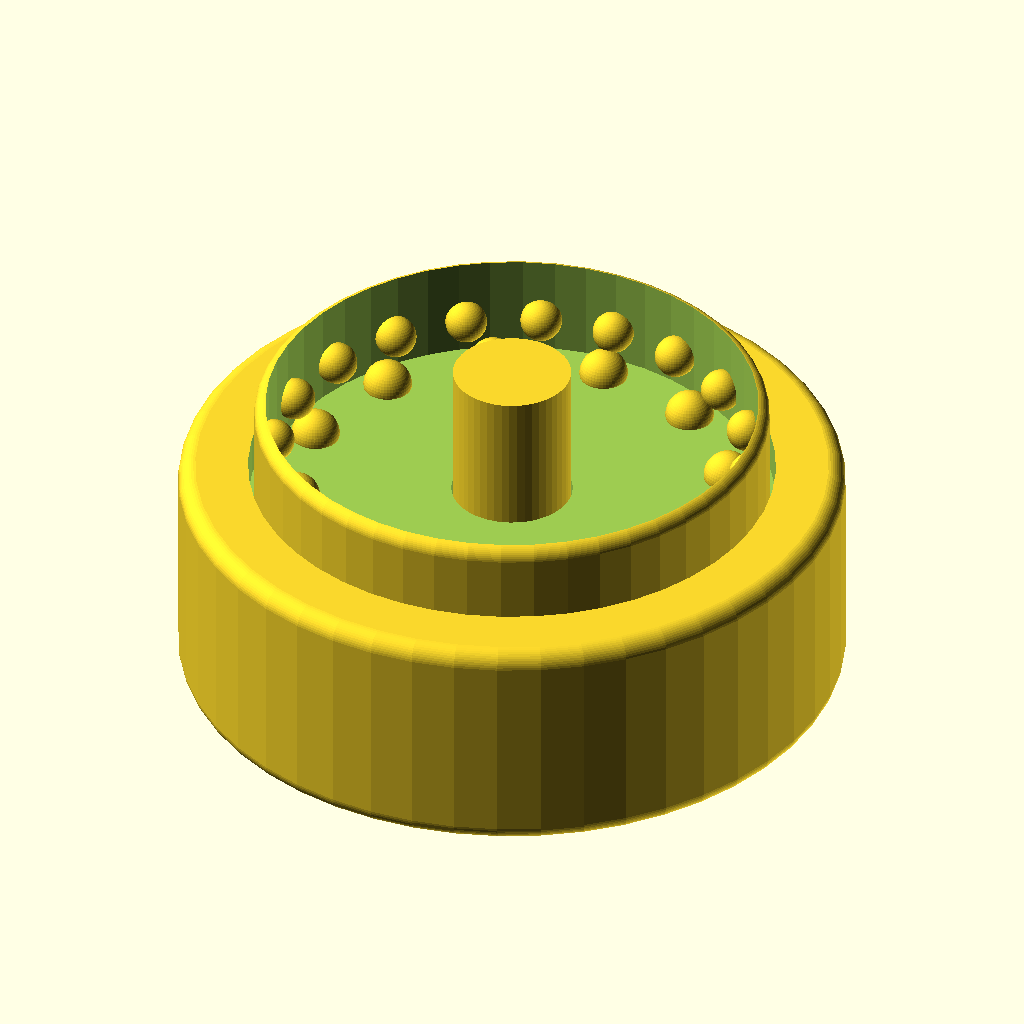
Cell 1 — every parameter at its default value.
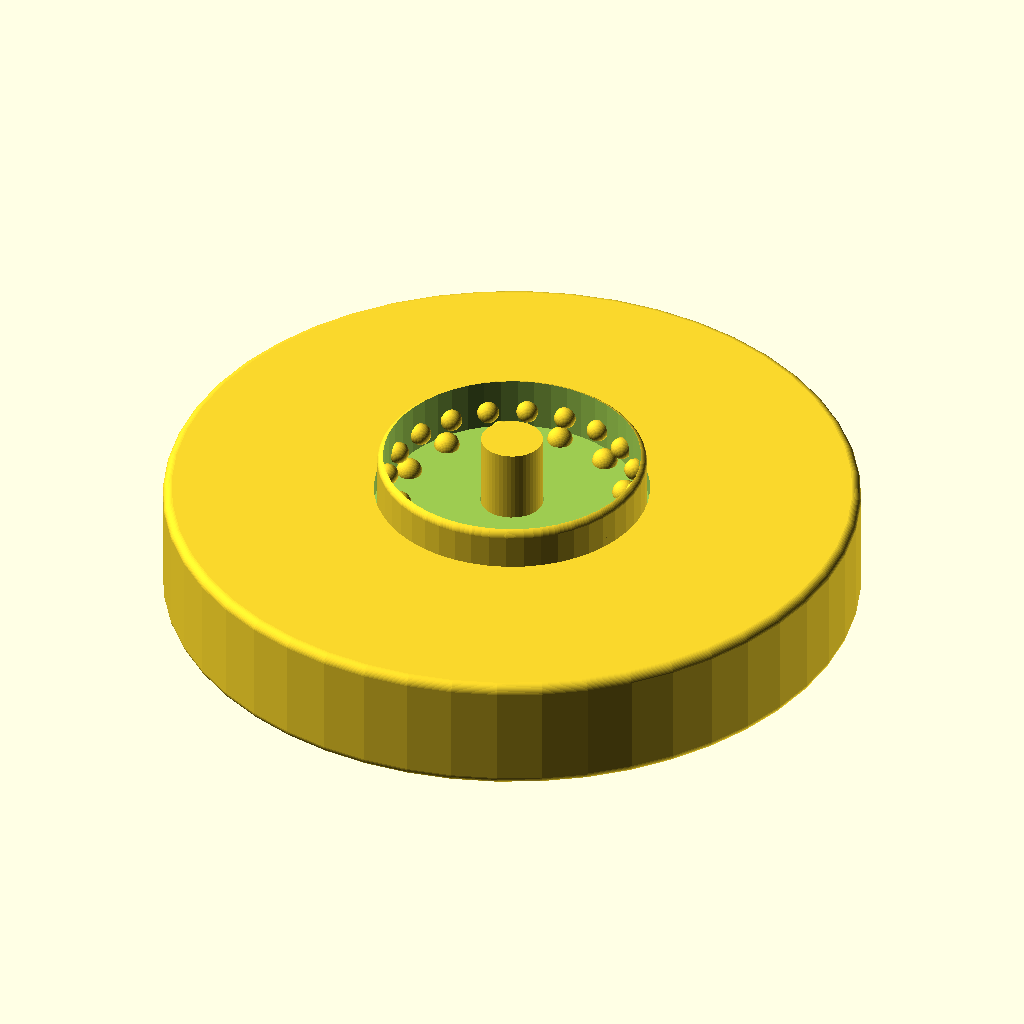
Cell 2 — body_d set to 88, the other parameters unchanged.
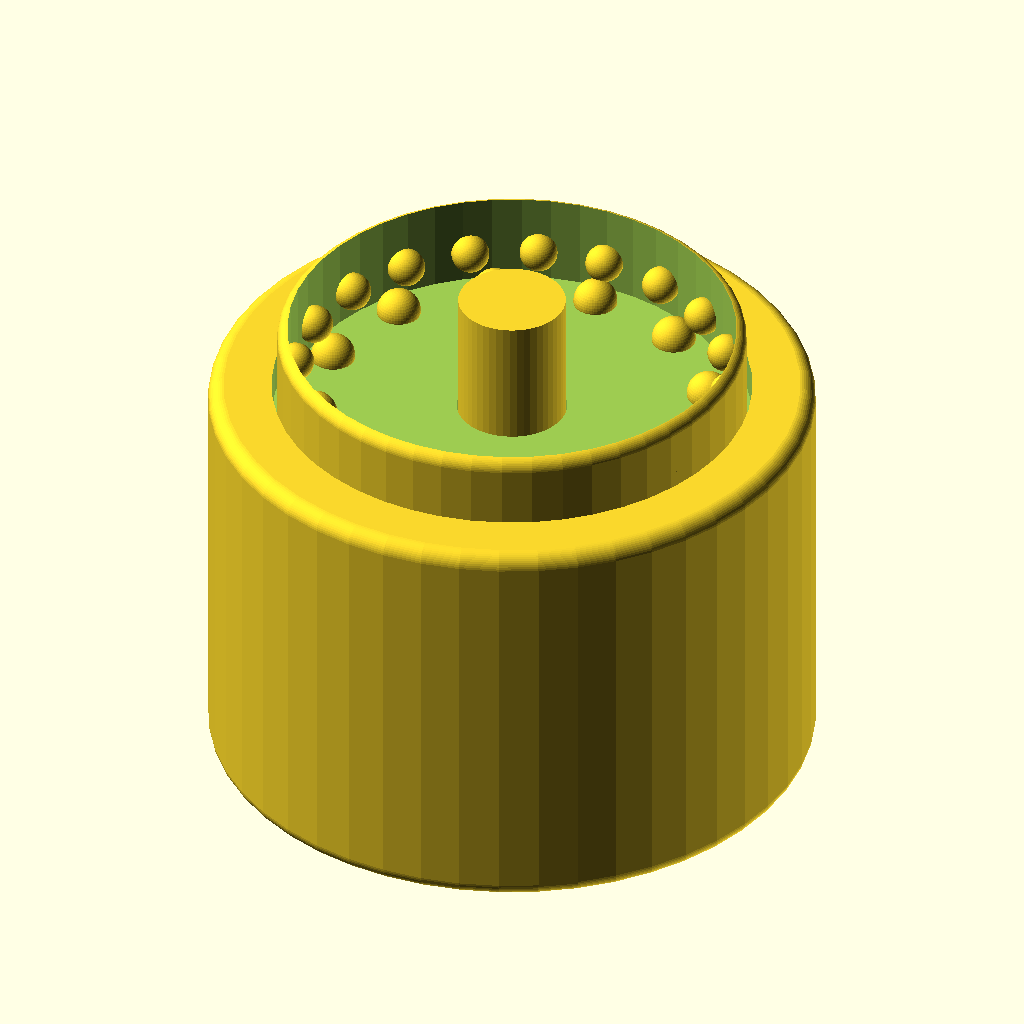
Cell 3: the same model with body_h = 30.
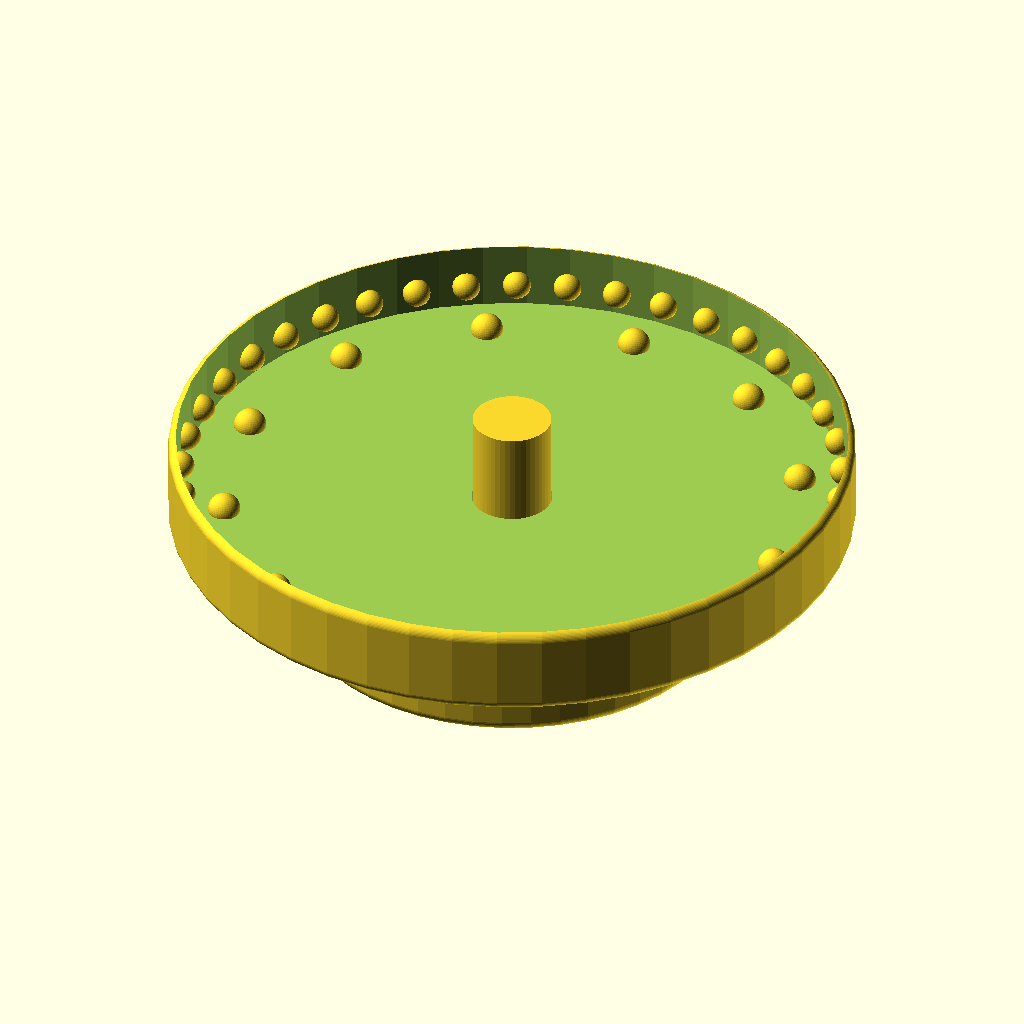
Cell 4: the same model with dial_d = 68.
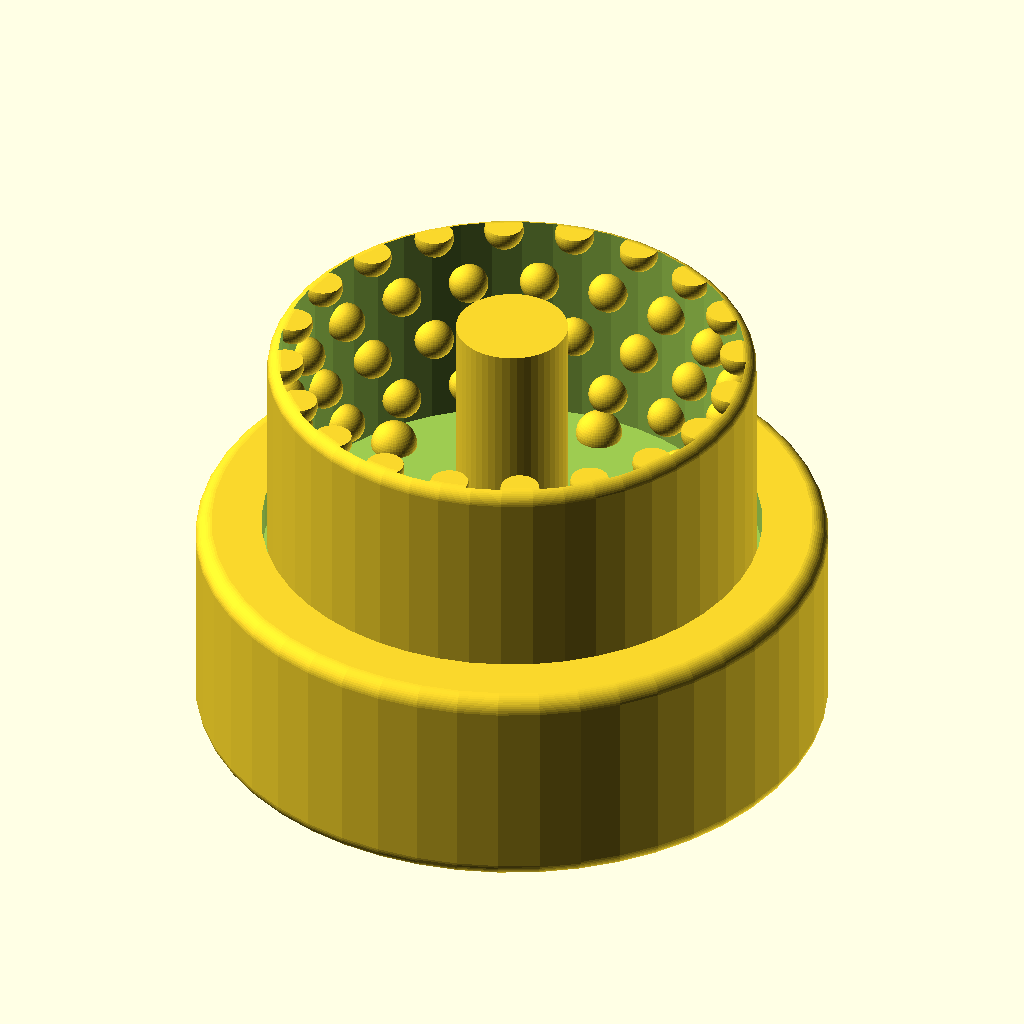
Cell 5: dial_h = 18 (everything else at default).
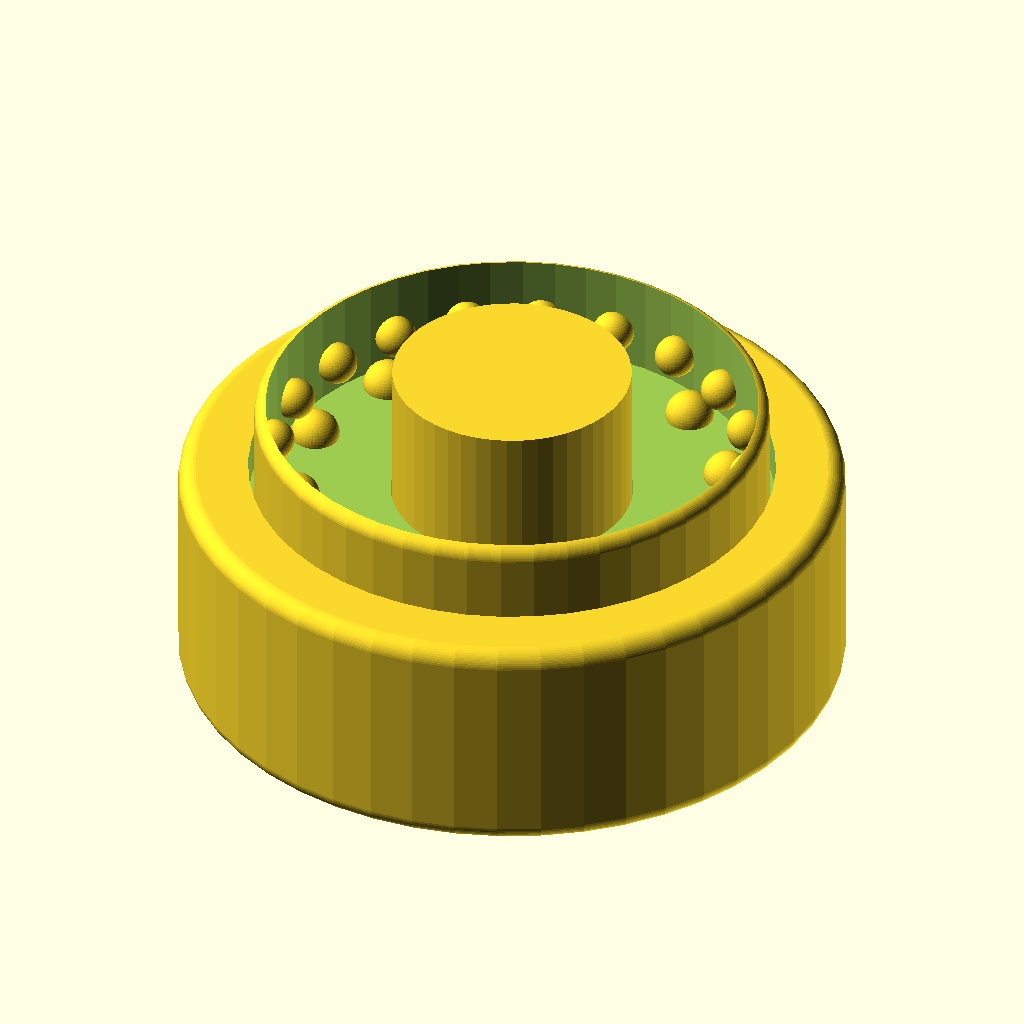
Cell 6: the same model with axle_d = 16.
All cells are drawn from the same view direction (rotation 55°, 0°, 25°, orthographic, colour scheme Cornfield), but the view is re-fitted for each cell, so position and scale can differ between cells as well as the parameter.
OpenSCAD source file assets/SCAD files/Touchy_Subjects_Refined_OpenSCAD_Pack/reset_dial_refined.scad:
include <common_refined.scad>;

/*
Reset Dial - 2-part print with center axle and optional detent ring.
Print body and dial separately.
*/

part = "assembled"; // assembled | body | dial | detent_ring
body_d = 44;
body_h = 15;
dial_d = 34;
dial_h = 9;
axle_d = 8;
axle_clear = clearance_medium;
detent_count = 12;
detent_ball_d = 3.2;
texture = "hex"; // hex | orbit | ribs

module body(){
    difference(){
        rounded_cylinder(h=body_h, d=body_d, r=1.2);
        translate([0,0,2]) cylinder(h=body_h, d=axle_d+2*axle_clear);
        translate([0,0,body_h-4]) cylinder(h=5, d=dial_d+0.8);
        // detent recesses
        for(a=[0:360/detent_count:359]){
            rotate([0,0,a]) translate([(dial_d*0.42),0,body_h-3.0])
                sphere(d=detent_ball_d+0.25);
        }
    }
}

module dial(){
    union(){
        difference(){
            rounded_cylinder(h=dial_h, d=dial_d, r=1.0);
            translate([0,0,-0.2]) cylinder(h=dial_h+0.4, d=axle_d);
            if(texture=="hex")
                translate([0,0,1.2]) hex_texture_band(h=dial_h, d=dial_d-1.5, cell=5, depth=0.45);
        }
        translate([0,0,0]) cylinder(h=dial_h+1.5, d=axle_d-0.2); // captive axle
        // soft detent bumps
        for(a=[0:360/detent_count:359]){
            rotate([0,0,a]) translate([(dial_d*0.42),0,1.4])
                sphere(d=detent_ball_d);
        }
    }
}

module detent_ring(){
    difference(){
        cylinder(h=2.4, d=body_d-2);
        cylinder(h=2.5, d=dial_d-6);
    }
}

if(part=="body") body();
else if(part=="dial") dial();
else if(part=="detent_ring") detent_ring();
else{
    body();
    translate([0,0,body_h-4.2]) dial();
}
Parameter table extracted from the source (name, type, default, range or options):
part: string, default "assembled"
body_d: number, default 44
body_h: number, default 15
dial_d: number, default 34
dial_h: number, default 9
axle_d: number, default 8
detent_count: number, default 12
detent_ball_d: number, default 3.2
texture: string, default "hex"
